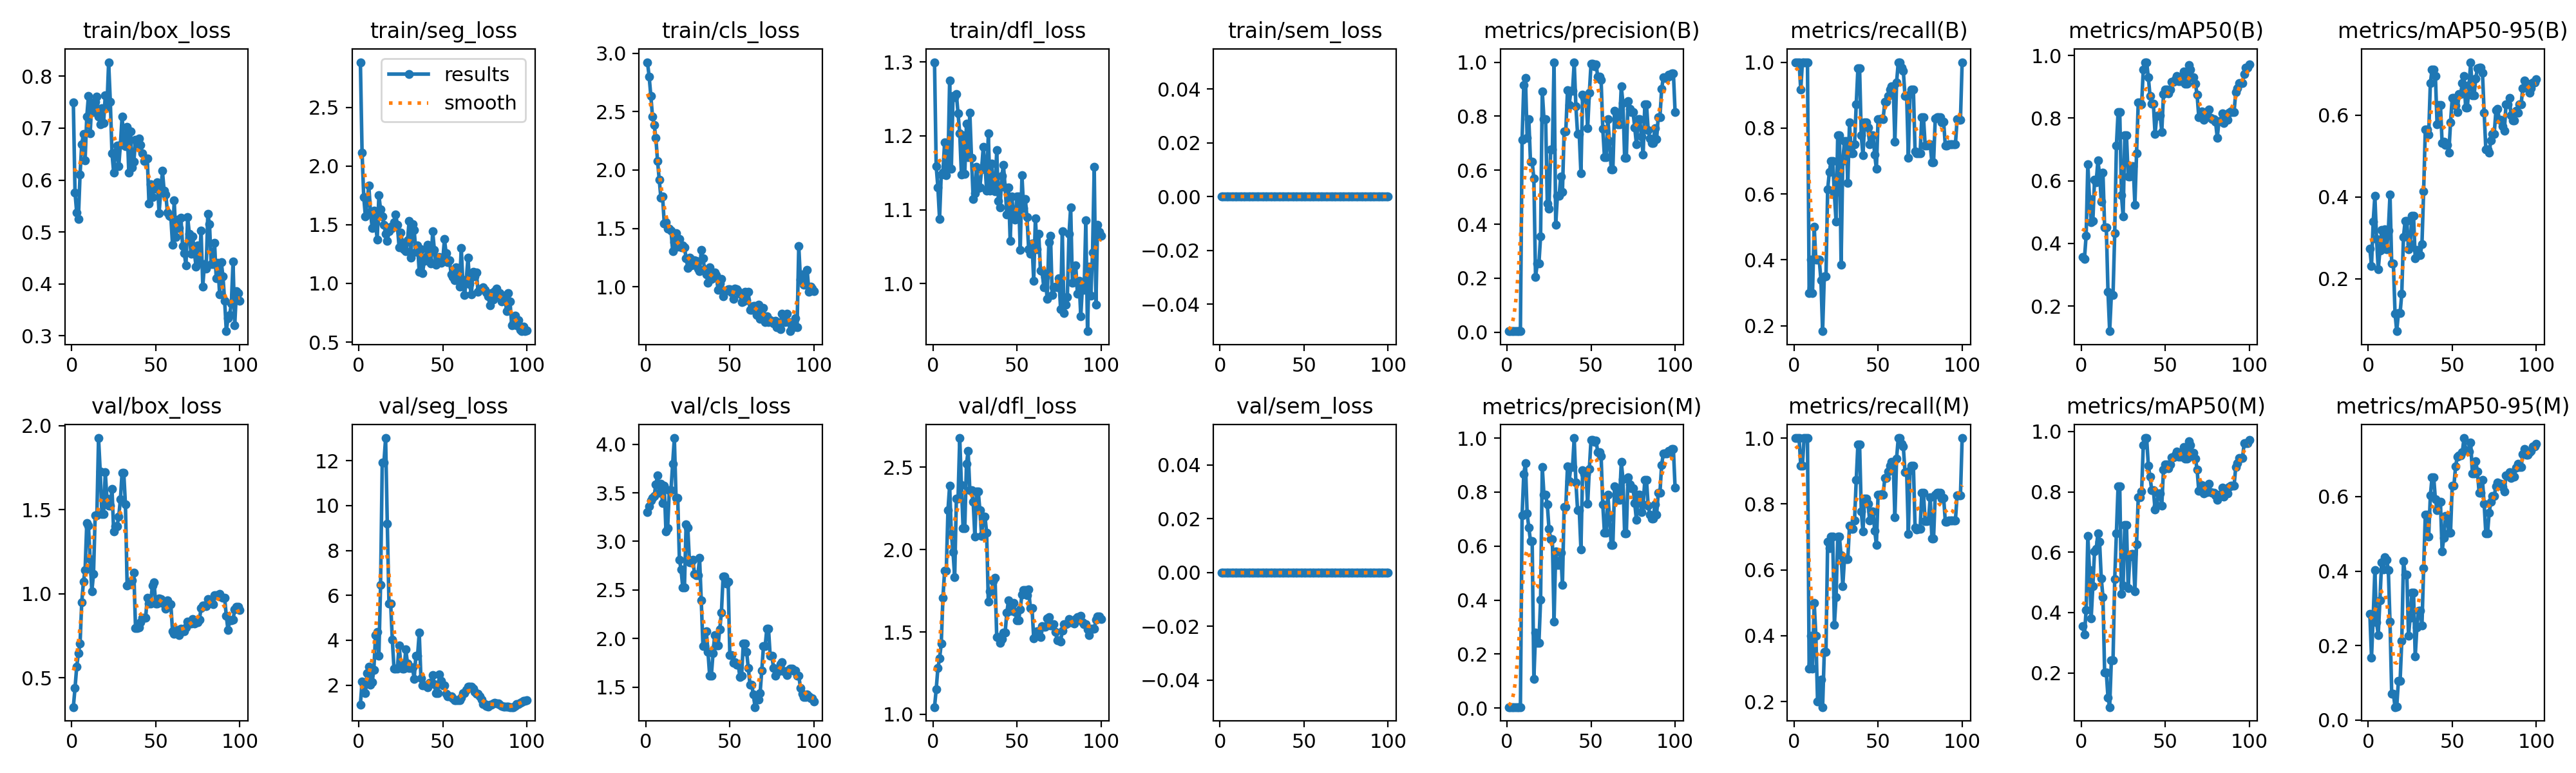

The data file committed next to this chart (first rows):
epoch, time, train/box_loss, train/seg_loss, train/cls_loss, train/dfl_loss, train/sem_loss, metrics/precision(B), metrics/recall(B), metrics/mAP50(B), metrics/mAP50-95(B), metrics/precision(M), metrics/recall(M), metrics/mAP50(M), metrics/mAP50-95(M), val/box_loss, val/seg_loss, val/cls_loss, val/dfl_loss, val/sem_loss, lr/pg0, lr/pg1, lr/pg2
1, 49.46, 0.7502, 2.884, 2.923, 1.3, 0, 0.00411, 1, 0.3561, 0.2732, 0.00411, 1, 0.3561, 0.2858, 0.3259, 1.139, 3.302, 1.044, 0, 8.335e-05, 8.335e-05, 8.335e-05
2, 99.25, 0.5761, 2.113, 2.801, 1.159, 0, 0.00407, 1, 0.351, 0.2316, 0.00407, 1, 0.3272, 0.1682, 0.4385, 2.15, 3.362, 1.151, 0, 0.0001816, 0.0001816, 0.0001816
3, 167.1, 0.5374, 1.733, 2.636, 1.13, 0, 0.00407, 1, 0.4249, 0.3396, 0.00407, 1, 0.4083, 0.2769, 0.5642, 2.024, 3.421, 1.281, 0, 0.0002778, 0.0002778, 0.0002778
4, 216.4, 0.5251, 1.568, 2.459, 1.088, 0, 0.00371, 0.9167, 0.6531, 0.403, 0.00371, 0.9167, 0.6531, 0.403, 0.6458, 1.634, 3.449, 1.339, 0, 0.000372, 0.000372, 0.000372
5, 265.1, 0.6108, 1.694, 2.385, 1.148, 0, 0.00407, 1, 0.5417, 0.297, 0.00371, 0.9167, 0.5404, 0.2628, 0.7042, 2.546, 3.47, 1.429, 0, 0.0004643, 0.0004643, 0.0004643
6, 313.9, 0.6688, 1.836, 2.275, 1.15, 0, 0.00407, 1, 0.4682, 0.223, 0.00407, 1, 0.3815, 0.2287, 0.9493, 2.817, 3.585, 1.706, 0, 0.0005546, 0.0005546, 0.0005546
7, 359.9, 0.6885, 1.607, 2.079, 1.191, 0, 0.00407, 1, 0.472, 0.2689, 0.00407, 1, 0.4879, 0.321, 1.07, 2.031, 3.677, 1.872, 0, 0.0006429, 0.0006429, 0.0006429
8, 417.9, 0.638, 1.473, 1.918, 1.147, 0, 0.00407, 1, 0.603, 0.3184, 0.00407, 1, 0.603, 0.4232, 1.142, 2.132, 3.501, 1.873, 0, 0.0007292, 0.0007292, 0.0007292
9, 471.6, 0.7221, 1.62, 1.76, 1.161, 0, 0.7138, 0.3, 0.5958, 0.274, 0.7138, 0.3, 0.6116, 0.4044, 1.419, 2.678, 3.59, 2.241, 0, 0.0008135, 0.0008135, 0.0008135
10, 511.5, 0.7625, 1.515, 1.772, 1.275, 0, 0.9161, 0.4, 0.6648, 0.3205, 0.8674, 0.4, 0.663, 0.4381, 1.403, 4.223, 3.392, 2.387, 0, 0.0008959, 0.0008959, 0.0008959
11, 551.3, 0.6901, 1.375, 1.543, 1.155, 0, 0.9415, 0.3, 0.6189, 0.2717, 0.9066, 0.3, 0.6341, 0.4313, 1.204, 4.383, 3.571, 2.095, 0, 0.0009763, 0.0009763, 0.0009763
12, 590.6, 0.7498, 1.751, 1.551, 1.254, 0, 0.7208, 0.5, 0.5341, 0.3177, 0.7208, 0.5, 0.5138, 0.4033, 1.013, 3.319, 3.103, 1.986, 0, 0.001055, 0.001055, 0.001055
13, 628.6, 0.7304, 1.629, 1.499, 1.252, 0, 0.7878, 0.4, 0.6253, 0.4056, 0.6677, 0.4, 0.4517, 0.2643, 1.117, 6.461, 3.132, 1.832, 0, 0.001131, 0.001131, 0.001131
14, 667.4, 0.7504, 1.569, 1.496, 1.256, 0, 0.631, 0.4, 0.4519, 0.237, 0.6189, 0.2, 0.2011, 0.07144, 1.466, 11.92, 3.527, 2.31, 0, 0.001206, 0.001206, 0.001206
15, 705.3, 0.7608, 1.5, 1.481, 1.23, 0, 0.631, 0.4, 0.4519, 0.237, 0.6189, 0.2, 0.2011, 0.07144, 1.466, 11.92, 3.527, 2.31, 0, 0.001278, 0.001278, 0.001278
16, 749.5, 0.7219, 1.425, 1.307, 1.203, 0, 0.5693, 0.3391, 0.2444, 0.1146, 0.1082, 0.2667, 0.1188, 0.03491, 1.926, 13.01, 3.801, 2.676, 0, 0.001348, 0.001348, 0.001348
17, 788.2, 0.7077, 1.36, 1.381, 1.148, 0, 0.2037, 0.1833, 0.1195, 0.07126, 0.2788, 0.1833, 0.08682, 0.0358, 1.725, 9.198, 4.063, 2.39, 0, 0.001403, 0.001403, 0.001403
18, 825.8, 0.7388, 1.445, 1.46, 1.201, 0, 0.2541, 0.35, 0.2351, 0.1155, 0.2407, 0.35, 0.2426, 0.1051, 1.473, 5.647, 3.45, 2.13, 0, 0.001386, 0.001386, 0.001386
19, 864.3, 0.7094, 1.484, 1.344, 1.149, 0, 0.2541, 0.35, 0.2351, 0.1155, 0.2407, 0.35, 0.2426, 0.1051, 1.473, 5.647, 3.45, 2.13, 0, 0.00137, 0.00137, 0.00137
20, 902.6, 0.7626, 1.474, 1.41, 1.216, 0, 0.3548, 0.6132, 0.4321, 0.1635, 0.4016, 0.6862, 0.5106, 0.2125, 1.723, 4.013, 2.814, 2.521, 0, 0.001353, 0.001353, 0.001353
21, 942.7, 0.7413, 1.523, 1.34, 1.171, 0, 0.8926, 0.6667, 0.7111, 0.3017, 0.8926, 0.6667, 0.6632, 0.427, 1.564, 2.726, 2.708, 2.597, 0, 0.001337, 0.001337, 0.001337
22, 986, 0.8271, 1.586, 1.355, 1.231, 0, 0.7898, 0.7006, 0.819, 0.3417, 0.7898, 0.7006, 0.8181, 0.3912, 1.524, 2.736, 2.525, 2.361, 0, 0.00132, 0.00132, 0.00132
23, 1026, 0.7508, 1.497, 1.337, 1.17, 0, 0.7898, 0.7006, 0.819, 0.3417, 0.7898, 0.7006, 0.8181, 0.3912, 1.524, 2.736, 2.525, 2.361, 0, 0.001304, 0.001304, 0.001304
24, 1069, 0.651, 1.309, 1.247, 1.115, 0, 0.4756, 0.6, 0.5541, 0.2711, 0.7538, 0.4333, 0.4625, 0.227, 1.624, 3.767, 3.178, 2.288, 0, 0.001287, 0.001287, 0.001287
25, 1111, 0.6146, 1.434, 1.162, 1.122, 0, 0.4585, 0.5167, 0.4855, 0.2837, 0.664, 0.5167, 0.4905, 0.2751, 1.371, 2.999, 3.139, 2.078, 0, 0.001271, 0.001271, 0.001271
26, 1150, 0.6528, 1.344, 1.251, 1.158, 0, 0.6768, 0.7789, 0.7444, 0.3533, 0.6257, 0.7004, 0.691, 0.3414, 1.401, 2.736, 2.784, 2.352, 0, 0.001254, 0.001254, 0.001254
27, 1188, 0.6669, 1.292, 1.185, 1.13, 0, 0.6768, 0.7789, 0.7444, 0.3533, 0.6257, 0.7004, 0.691, 0.3414, 1.401, 2.736, 2.784, 2.352, 0, 0.001238, 0.001238, 0.001238
28, 1227, 0.6264, 1.272, 1.191, 1.131, 0, 1, 0.3854, 0.6139, 0.2501, 0.3205, 0.6432, 0.4803, 0.1708, 1.46, 3.585, 2.809, 2.239, 0, 0.001221, 0.001221, 0.001221
29, 1267, 0.6682, 1.365, 1.227, 1.155, 0, 0.3973, 0.7, 0.6131, 0.2701, 0.5808, 0.5504, 0.5863, 0.2491, 1.561, 2.975, 2.665, 2.082, 0, 0.001205, 0.001205, 0.001205
30, 1308, 0.722, 1.531, 1.224, 1.185, 0, 0.505, 0.76, 0.6453, 0.2569, 0.5303, 0.6333, 0.5935, 0.2946, 1.72, 2.775, 2.65, 2.201, 0, 0.001188, 0.001188, 0.001188
31, 1346, 0.6764, 1.221, 1.156, 1.162, 0, 0.505, 0.76, 0.6453, 0.2569, 0.5303, 0.6333, 0.5935, 0.2946, 1.72, 2.775, 2.65, 2.201, 0, 0.001172, 0.001172, 0.001172
32, 1391, 0.6651, 1.505, 1.136, 1.126, 0, 0.5759, 0.6333, 0.5233, 0.2847, 0.5759, 0.6333, 0.4709, 0.2538, 1.53, 2.777, 2.83, 2.102, 0, 0.001155, 0.001155, 0.001155
33, 1441, 0.7026, 1.452, 1.315, 1.203, 0, 0.5184, 0.8167, 0.6878, 0.4132, 0.4563, 0.7333, 0.627, 0.4072, 1.049, 2.284, 2.39, 1.683, 0, 0.001139, 0.001139, 0.001139
34, 1480, 0.6138, 1.271, 1.246, 1.126, 0, 0.7446, 0.7243, 0.8507, 0.5651, 0.7446, 0.7243, 0.7823, 0.5516, 1.058, 3.304, 1.925, 1.746, 0, 0.001122, 0.001122, 0.001122
35, 1520, 0.6932, 1.324, 1.152, 1.162, 0, 0.7446, 0.7243, 0.8507, 0.5651, 0.7446, 0.7243, 0.7823, 0.5516, 1.058, 3.304, 1.925, 1.746, 0, 0.001106, 0.001106, 0.001106
36, 1558, 0.6247, 1.1, 1.106, 1.13, 0, 0.8957, 0.75, 0.8438, 0.5531, 0.8957, 0.75, 0.8017, 0.4926, 1.08, 4.331, 2.077, 1.808, 0, 0.001089, 0.001089, 0.001089
37, 1596, 0.6354, 1.292, 1.036, 1.125, 0, 0.8414, 0.8725, 0.955, 0.6784, 0.8414, 0.8725, 0.955, 0.6028, 1.125, 2.314, 1.863, 1.83, 0, 0.001073, 0.001073, 0.001073
38, 1638, 0.6774, 1.089, 1.166, 1.18, 0, 0.8933, 0.9808, 0.9783, 0.712, 0.8933, 0.9808, 0.9783, 0.652, 0.7955, 1.985, 1.618, 1.469, 0, 0.001056, 0.001056, 0.001056
39, 1678, 0.6697, 1.194, 1.069, 1.112, 0, 0.8933, 0.9808, 0.9783, 0.712, 0.8933, 0.9808, 0.9783, 0.652, 0.7955, 1.985, 1.618, 1.469, 0, 0.00104, 0.00104, 0.00104
40, 1718, 0.6799, 1.226, 1.08, 1.104, 0, 1, 0.7772, 0.9301, 0.6967, 1, 0.7772, 0.8868, 0.5929, 0.7991, 1.986, 1.847, 1.434, 0, 0.001023, 0.001023, 0.001023
41, 1759, 0.6677, 1.329, 1.125, 1.146, 0, 0.8359, 0.7167, 0.8711, 0.577, 0.8359, 0.7167, 0.8497, 0.5635, 0.8312, 1.892, 2.035, 1.459, 0, 0.001007, 0.001007, 0.001007
42, 1797, 0.6519, 1.187, 1.101, 1.16, 0, 0.7336, 0.8167, 0.8458, 0.6256, 0.7336, 0.8167, 0.8064, 0.5861, 0.8584, 2.098, 1.93, 1.496, 0, 0.0009904, 0.0009904, 0.0009904
43, 1839, 0.6367, 1.167, 0.9744, 1.131, 0, 0.7336, 0.8167, 0.8458, 0.6256, 0.7336, 0.8167, 0.8064, 0.5861, 0.8584, 2.098, 1.93, 1.496, 0, 0.0009739, 0.0009739, 0.0009739
44, 1896, 0.6407, 1.443, 1.027, 1.094, 0, 0.5876, 0.8012, 0.7488, 0.5315, 0.5876, 0.8012, 0.7419, 0.4537, 0.8577, 2.437, 2.092, 1.616, 0, 0.0009574, 0.0009574, 0.0009574
45, 1951, 0.6421, 1.286, 1.07, 1.131, 0, 0.8802, 0.7498, 0.806, 0.5353, 0.8802, 0.7498, 0.7542, 0.4895, 0.9776, 2.053, 2.268, 1.691, 0, 0.0009409, 0.0009409, 0.0009409
46, 2016, 0.5547, 1.158, 0.919, 1.058, 0, 0.8675, 0.7773, 0.8092, 0.5273, 0.8675, 0.7773, 0.7955, 0.5475, 0.9434, 1.632, 2.64, 1.627, 0, 0.0009244, 0.0009244, 0.0009244
47, 2071, 0.5919, 1.215, 0.9653, 1.118, 0, 0.8675, 0.7773, 0.8092, 0.5273, 0.8675, 0.7773, 0.7955, 0.5475, 0.9434, 1.632, 2.64, 1.627, 0, 0.0009078, 0.0009078, 0.0009078
48, 2122, 0.5677, 1.222, 0.9663, 1.09, 0, 0.7559, 0.7191, 0.7558, 0.508, 0.7559, 0.7191, 0.7542, 0.503, 1.047, 2.47, 2.564, 1.676, 0, 0.0008913, 0.0008913, 0.0008913
49, 2172, 0.5849, 1.174, 0.9779, 1.087, 0, 0.8861, 0.6757, 0.876, 0.5817, 0.8861, 0.6757, 0.874, 0.5038, 1.066, 2.199, 2.588, 1.623, 0, 0.0008748, 0.0008748, 0.0008748
50, 2213, 0.583, 1.201, 0.9777, 1.118, 0, 0.9939, 0.8276, 0.8912, 0.6419, 0.9939, 0.8276, 0.8907, 0.6293, 0.9434, 1.979, 1.828, 1.569, 0, 0.0008583, 0.0008583, 0.0008583
51, 2257, 0.596, 1.375, 0.953, 1.118, 0, 0.9939, 0.8276, 0.8912, 0.6419, 0.9939, 0.8276, 0.8907, 0.6293, 0.9434, 1.979, 1.828, 1.569, 0, 0.0008418, 0.0008418, 0.0008418
52, 2303, 0.5366, 1.257, 0.8944, 1.046, 0, 0.9853, 0.8294, 0.8777, 0.624, 0.9853, 0.8294, 0.8772, 0.6806, 0.9713, 1.623, 1.75, 1.638, 0, 0.0008253, 0.0008253, 0.0008253
53, 2344, 0.5777, 1.179, 0.9873, 1.147, 0, 0.9913, 0.8274, 0.8918, 0.6085, 0.9913, 0.8274, 0.8913, 0.7069, 0.9672, 1.487, 1.753, 1.728, 0, 0.0008088, 0.0008088, 0.0008088
54, 2391, 0.6176, 1.197, 0.9817, 1.103, 0, 0.9476, 0.8797, 0.9164, 0.6511, 0.9476, 0.8797, 0.915, 0.7108, 0.9462, 1.49, 1.732, 1.756, 0, 0.0007923, 0.0007923, 0.0007923
55, 2443, 0.5794, 1.076, 0.9618, 1.115, 0, 0.9476, 0.8797, 0.9164, 0.6511, 0.9476, 0.8797, 0.915, 0.7108, 0.9462, 1.49, 1.732, 1.756, 0, 0.0007758, 0.0007758, 0.0007758
56, 2487, 0.5723, 1.056, 0.9423, 1.09, 0, 0.934, 0.898, 0.923, 0.6787, 0.934, 0.898, 0.923, 0.7187, 0.9125, 1.426, 1.602, 1.722, 0, 0.0007593, 0.0007593, 0.0007593
57, 2529, 0.5372, 1.029, 0.8675, 1.047, 0, 0.7535, 0.9167, 0.9342, 0.6959, 0.7535, 0.9167, 0.9342, 0.7573, 0.9597, 1.337, 1.617, 1.759, 0, 0.0007428, 0.0007428, 0.0007428
58, 2570, 0.5305, 1.138, 0.8773, 1.041, 0, 0.6484, 0.9272, 0.9174, 0.618, 0.6484, 0.9272, 0.9174, 0.725, 0.9372, 1.319, 1.947, 1.646, 0, 0.0007263, 0.0007263, 0.0007263
59, 2607, 0.5297, 1.129, 0.9574, 1.055, 0, 0.6484, 0.9272, 0.9174, 0.618, 0.6484, 0.9272, 0.9174, 0.725, 0.9372, 1.319, 1.947, 1.646, 0, 0.0007098, 0.0007098, 0.0007098
60, 2646, 0.4759, 0.974, 0.8848, 1.004, 0, 0.7901, 0.7588, 0.9311, 0.6742, 0.7901, 0.7588, 0.9311, 0.7216, 0.7767, 1.334, 1.86, 1.461, 0, 0.0006933, 0.0006933, 0.0006933
... 40 more rows
